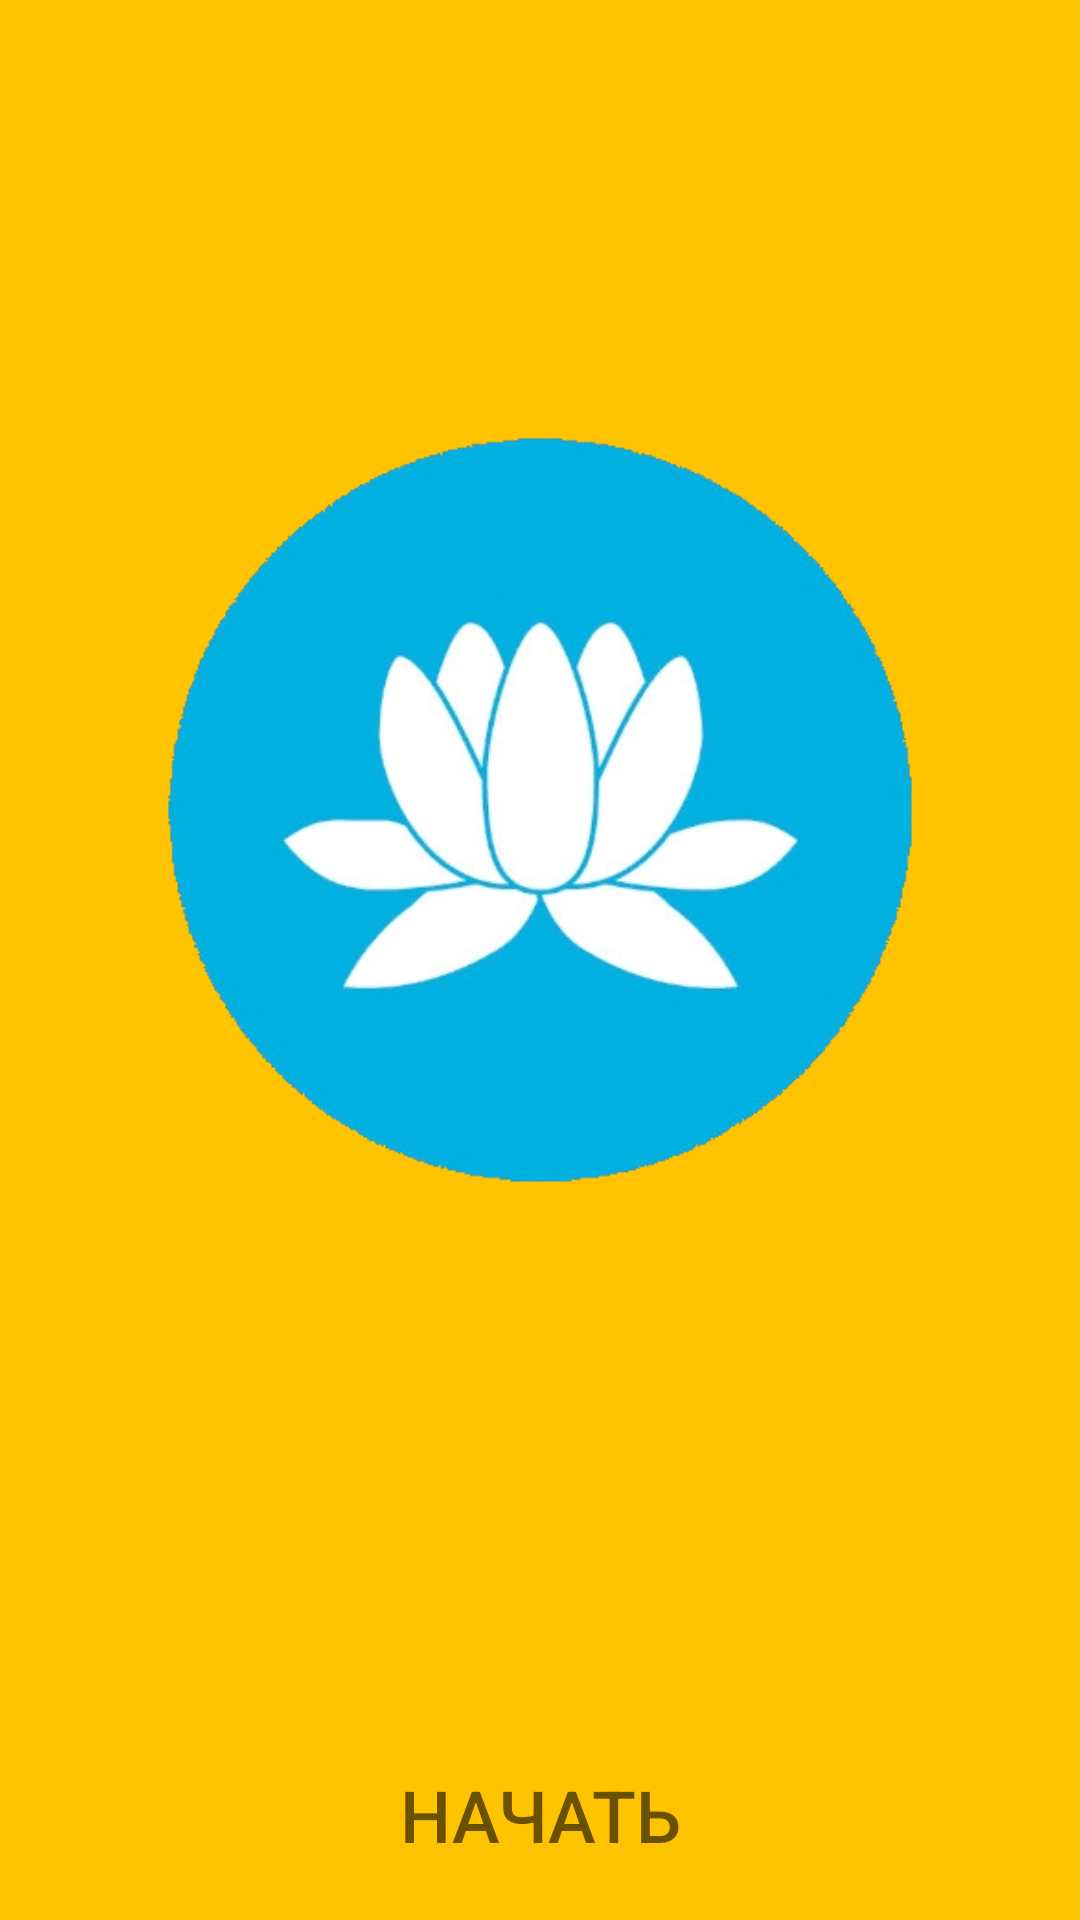

Android layout source for this screen:
<!-- AndroidManifest.xml: application theme Theme.AppCompat.NoActionBar -->
<!-- res/layout/activity_main.xml -->
<?xml version="1.0" encoding="utf-8"?>
<RelativeLayout xmlns:android="http://schemas.android.com/apk/res/android"
    xmlns:app="http://schemas.android.com/apk/res-auto"
    xmlns:tools="http://schemas.android.com/tools"
    android:layout_width="match_parent"
    android:layout_height="match_parent"
    tools:context=".MainActivity">


    <ImageView
        android:id="@+id/main_background"
        android:layout_width="match_parent"
        android:layout_height="match_parent"
        android:scaleType="centerCrop"
        android:src="@drawable/main_background" />

    <ImageView
        android:id="@+id/main_img_logo"
        android:layout_width="wrap_content"
        android:layout_height="wrap_content"
        android:layout_centerHorizontal="true"
        android:layout_marginTop="100dp"
        android:layout_marginStart="50dp"
        android:layout_marginEnd="50dp"
        android:layout_marginBottom="200dp"
        android:src="@drawable/main_img_logo" />

    <LinearLayout
        android:id="@+id/startLayout"
        android:layout_width="wrap_content"
        android:layout_height="60dp"
        android:layout_alignParentBottom="true"
        android:layout_centerHorizontal="true"
        android:padding="1dp"
        android:orientation="horizontal">

        <Button
            android:id="@+id/btnStart"
            android:layout_width="wrap_content"
            android:layout_height="wrap_content"
            android:background="@drawable/button_stroke_black95_press_white"
            android:layout_weight="1"
            android:text="@string/start"
            android:paddingLeft="10dp"
            android:paddingRight="10dp"
            android:textColor="@color/black95"
            android:textSize="24sp"/>
    </LinearLayout>
</RelativeLayout>
<!-- resources referenced by this layout -->
<resources>
  <color name="black95">#95000000</color>
  <!-- drawable main_background: jpg bitmap (drawable, 7111 bytes) -->
  <!-- drawable main_img_logo: png bitmap (drawable, 72369 bytes) -->
  <string name="start">Начать</string>
</resources>
